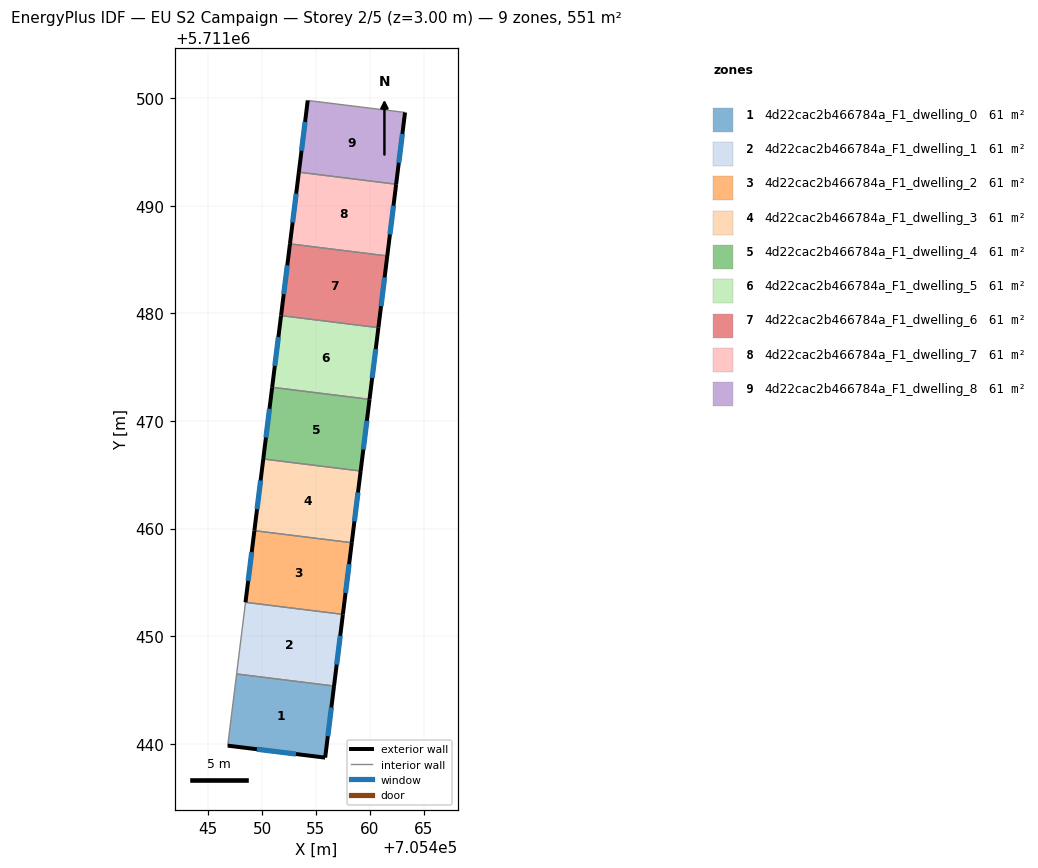
=== STOREY PLAN SPEC (per zone: floor XY polygon, exterior-wall plan segments, windows/doors) ===
zone 1: 4d22cac2b466784a_F1_dwelling_0  (61.2 m²)
  floor: (705456.68, 5711445.36) (705455.86, 5711438.71) (705446.80, 5711439.82) (705447.63, 5711446.49)
  exterior wall: (705455.86, 5711438.71) – (705456.68, 5711445.36)  [6.7 m]
    window: (705456.11, 5711440.70) – (705456.44, 5711443.37)  [3.2 m²]
  exterior wall: (705446.80, 5711439.82) – (705455.86, 5711438.71)  [9.1 m]
    window: (705449.51, 5711439.49) – (705453.15, 5711439.04)  [4.4 m²]
  interior walls: 2
zone 2: 4d22cac2b466784a_F1_dwelling_1  (61.2 m²)
  floor: (705457.51, 5711452.02) (705456.68, 5711445.36) (705447.63, 5711446.49) (705448.45, 5711453.14)
  exterior wall: (705456.68, 5711445.36) – (705457.51, 5711452.02)  [6.7 m]
    window: (705456.93, 5711447.36) – (705457.26, 5711450.03)  [3.2 m²]
  interior walls: 3
zone 3: 4d22cac2b466784a_F1_dwelling_2  (61.2 m²)
  floor: (705458.33, 5711458.68) (705457.51, 5711452.02) (705448.45, 5711453.14) (705449.28, 5711459.80)
  exterior wall: (705457.51, 5711452.02) – (705458.33, 5711458.68)  [6.7 m]
    window: (705457.75, 5711454.02) – (705458.09, 5711456.69)  [3.2 m²]
  exterior wall: (705449.28, 5711459.80) – (705448.45, 5711453.14)  [6.7 m]
    window: (705449.03, 5711457.81) – (705448.70, 5711455.14)  [3.2 m²]
  interior walls: 2
zone 4: 4d22cac2b466784a_F1_dwelling_3  (61.2 m²)
  floor: (705459.16, 5711465.35) (705458.33, 5711458.68) (705449.28, 5711459.80) (705450.11, 5711466.47)
  exterior wall: (705458.33, 5711458.68) – (705459.16, 5711465.35)  [6.7 m]
    window: (705458.58, 5711460.68) – (705458.91, 5711463.35)  [3.2 m²]
  exterior wall: (705450.11, 5711466.47) – (705449.28, 5711459.80)  [6.7 m]
    window: (705449.86, 5711464.47) – (705449.53, 5711461.80)  [3.2 m²]
  interior walls: 2
zone 5: 4d22cac2b466784a_F1_dwelling_4  (61.2 m²)
  floor: (705459.98, 5711472.01) (705459.16, 5711465.35) (705450.11, 5711466.47) (705450.93, 5711473.13)
  exterior wall: (705459.16, 5711465.35) – (705459.98, 5711472.01)  [6.7 m]
    window: (705459.40, 5711467.34) – (705459.74, 5711470.02)  [3.2 m²]
  exterior wall: (705450.93, 5711473.13) – (705450.11, 5711466.47)  [6.7 m]
    window: (705450.69, 5711471.14) – (705450.35, 5711468.46)  [3.2 m²]
  interior walls: 2
zone 6: 4d22cac2b466784a_F1_dwelling_5  (61.2 m²)
  floor: (705460.81, 5711478.67) (705459.98, 5711472.01) (705450.93, 5711473.13) (705451.76, 5711479.79)
  exterior wall: (705459.98, 5711472.01) – (705460.81, 5711478.67)  [6.7 m]
    window: (705460.23, 5711474.01) – (705460.56, 5711476.68)  [3.2 m²]
  exterior wall: (705451.76, 5711479.79) – (705450.93, 5711473.13)  [6.7 m]
    window: (705451.51, 5711477.80) – (705451.18, 5711475.13)  [3.2 m²]
  interior walls: 2
zone 7: 4d22cac2b466784a_F1_dwelling_6  (61.2 m²)
  floor: (705461.63, 5711485.34) (705460.81, 5711478.67) (705451.76, 5711479.79) (705452.59, 5711486.46)
  exterior wall: (705460.81, 5711478.67) – (705461.63, 5711485.34)  [6.7 m]
    window: (705461.05, 5711480.67) – (705461.39, 5711483.35)  [3.2 m²]
  exterior wall: (705452.59, 5711486.46) – (705451.76, 5711479.79)  [6.7 m]
    window: (705452.34, 5711484.47) – (705452.01, 5711481.79)  [3.2 m²]
  interior walls: 2
zone 8: 4d22cac2b466784a_F1_dwelling_7  (61.2 m²)
  floor: (705462.46, 5711492.01) (705461.63, 5711485.34) (705452.59, 5711486.46) (705453.41, 5711493.13)
  exterior wall: (705461.63, 5711485.34) – (705462.46, 5711492.01)  [6.7 m]
    window: (705461.88, 5711487.34) – (705462.21, 5711490.01)  [3.2 m²]
  exterior wall: (705453.41, 5711493.13) – (705452.59, 5711486.46)  [6.7 m]
    window: (705453.17, 5711491.13) – (705452.83, 5711488.46)  [3.2 m²]
  interior walls: 2
zone 9: 4d22cac2b466784a_F1_dwelling_8  (61.2 m²)
  floor: (705463.28, 5711498.68) (705462.46, 5711492.01) (705453.41, 5711493.13) (705454.24, 5711499.79)
  exterior wall: (705462.46, 5711492.01) – (705463.28, 5711498.68)  [6.7 m]
    window: (705462.70, 5711494.00) – (705463.04, 5711496.68)  [3.2 m²]
  exterior wall: (705454.24, 5711499.79) – (705453.41, 5711493.13)  [6.7 m]
    window: (705453.99, 5711497.80) – (705453.66, 5711495.12)  [3.2 m²]
  interior walls: 2

=== DERIVED (storey summary) ===
Building: EU S2 Campaign
Storey: 2 of 5  (floor level z = 3.00 m)
Storey gross floor area: 551.0 m²
Zones on this storey: 9
  - 4d22cac2b466784a_F1_dwelling_0: floor 61.2 m²; exterior wall 15.8 m (47.5 m²); 2 window(s) 7.6 m²; WWR 16.1%
  - 4d22cac2b466784a_F1_dwelling_1: floor 61.2 m²; exterior wall 6.7 m (20.1 m²); 1 window(s) 3.2 m²; WWR 16.1%
  - 4d22cac2b466784a_F1_dwelling_2: floor 61.2 m²; exterior wall 13.4 m (40.3 m²); 2 window(s) 6.5 m²; WWR 16.1%
  - 4d22cac2b466784a_F1_dwelling_3: floor 61.2 m²; exterior wall 13.4 m (40.3 m²); 2 window(s) 6.5 m²; WWR 16.1%
  - 4d22cac2b466784a_F1_dwelling_4: floor 61.2 m²; exterior wall 13.4 m (40.3 m²); 2 window(s) 6.5 m²; WWR 16.1%
  - 4d22cac2b466784a_F1_dwelling_5: floor 61.2 m²; exterior wall 13.4 m (40.3 m²); 2 window(s) 6.5 m²; WWR 16.1%
  - 4d22cac2b466784a_F1_dwelling_6: floor 61.2 m²; exterior wall 13.4 m (40.3 m²); 2 window(s) 6.5 m²; WWR 16.1%
  - 4d22cac2b466784a_F1_dwelling_7: floor 61.2 m²; exterior wall 13.4 m (40.3 m²); 2 window(s) 6.5 m²; WWR 16.1%
  - 4d22cac2b466784a_F1_dwelling_8: floor 61.2 m²; exterior wall 13.4 m (40.3 m²); 2 window(s) 6.5 m²; WWR 16.1%
Zone adjacency (shared interzone walls):
  - 4d22cac2b466784a_F1_dwelling_0 ↔ 4d22cac2b466784a_F1_dwelling_1
  - 4d22cac2b466784a_F1_dwelling_1 ↔ 4d22cac2b466784a_F1_dwelling_2
  - 4d22cac2b466784a_F1_dwelling_2 ↔ 4d22cac2b466784a_F1_dwelling_3
  - 4d22cac2b466784a_F1_dwelling_3 ↔ 4d22cac2b466784a_F1_dwelling_4
  - 4d22cac2b466784a_F1_dwelling_4 ↔ 4d22cac2b466784a_F1_dwelling_5
  - 4d22cac2b466784a_F1_dwelling_5 ↔ 4d22cac2b466784a_F1_dwelling_6
  - 4d22cac2b466784a_F1_dwelling_6 ↔ 4d22cac2b466784a_F1_dwelling_7
  - 4d22cac2b466784a_F1_dwelling_7 ↔ 4d22cac2b466784a_F1_dwelling_8